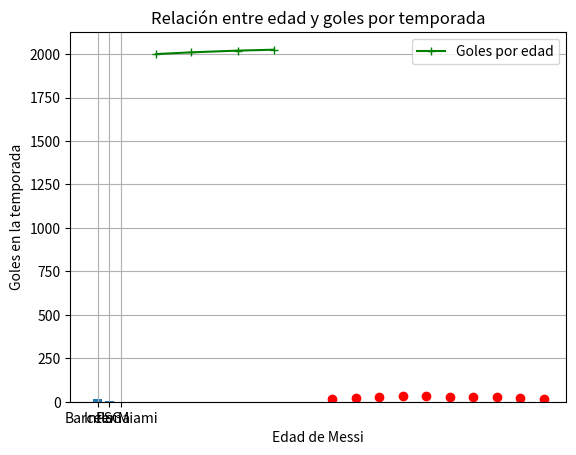
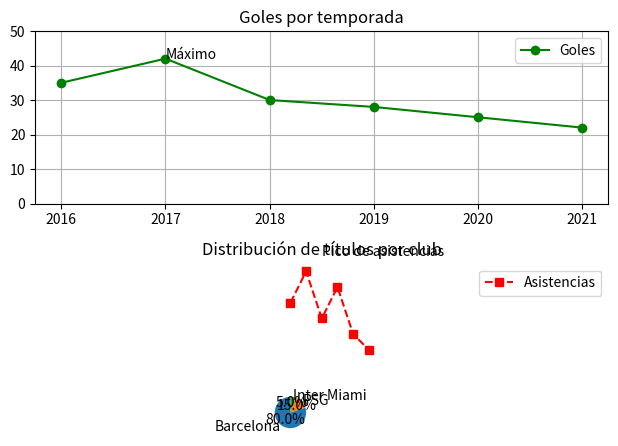

Python code for these plots, in order:
import matplotlib.pyplot as plt
plt.title("Titulos de Lionel Messi")
plt.xlabel("Titulos de Messi")
plt.ylabel("Años en que gano")
plt.grid(True)
plt.legend(['Data Series'])
plt.plot([5,8,12,15], [2000,2010,2020,2025], 'g-+')

import matplotlib.pyplot as plt
plt.title("Títulos de Lionel Messi por club")
plt.xlabel("Club")
plt.ylabel("Cantidad de títulos")
plt.grid(True)
plt.legend(['Data Series'])
plt.bar(['Barcelona', 'PSG', 'Inter Miami'], [16, 3, 1,])

import matplotlib.pyplot as plt
edades = [20, 22, 24, 26, 28, 30, 32, 34, 36, 38]
goles = [15, 23, 26, 31, 34, 30, 29, 26, 22, 15]
plt.title("Relación entre edad y goles por temporada")
plt.xlabel("Edad de Messi")
plt.ylabel("Goles en la temporada")
plt.grid(True)
plt.legend(['Goles por edad'])
plt.scatter(edades, goles, color='red')

import matplotlib.pyplot as plt

x = ['2016', '2017', '2018', '2019', '2020', '2021']
goles = [35, 42, 30, 28, 25, 22]
asistencias = [7, 9, 6, 8, 5, 4]

fig, axs = plt.subplots(2, 1)

axs[0].plot(x, goles, 'g-o', label='Goles')
axs[0].set_title("Goles por temporada")
axs[0].set_ylim(0, 50)
axs[0].text(1, 42, "Máximo")
axs[0].legend()
axs[0].grid(True)

axs[1].plot(x, asistencias, 'r--s', label='Asistencias')
axs[1].set_title("Asistencias por temporada")
axs[1].set_ylim(0, 15)
axs[1].text(2, 10, "Pico de asistencias")
axs[1].legend()
axs[1].grid(True)

plt.tight_layout()
plt.show()

import matplotlib.pyplot as plt

# Datos ficticios: títulos por club
labels = ['Barcelona', 'PSG', 'Inter Miami']
titulos = [16, 3, 1]

plt.title("Distribución de títulos por club")
plt.pie(titulos, labels=labels, autopct='%1.1f%%', startangle=90)
plt.axis('equal')
plt.show()

